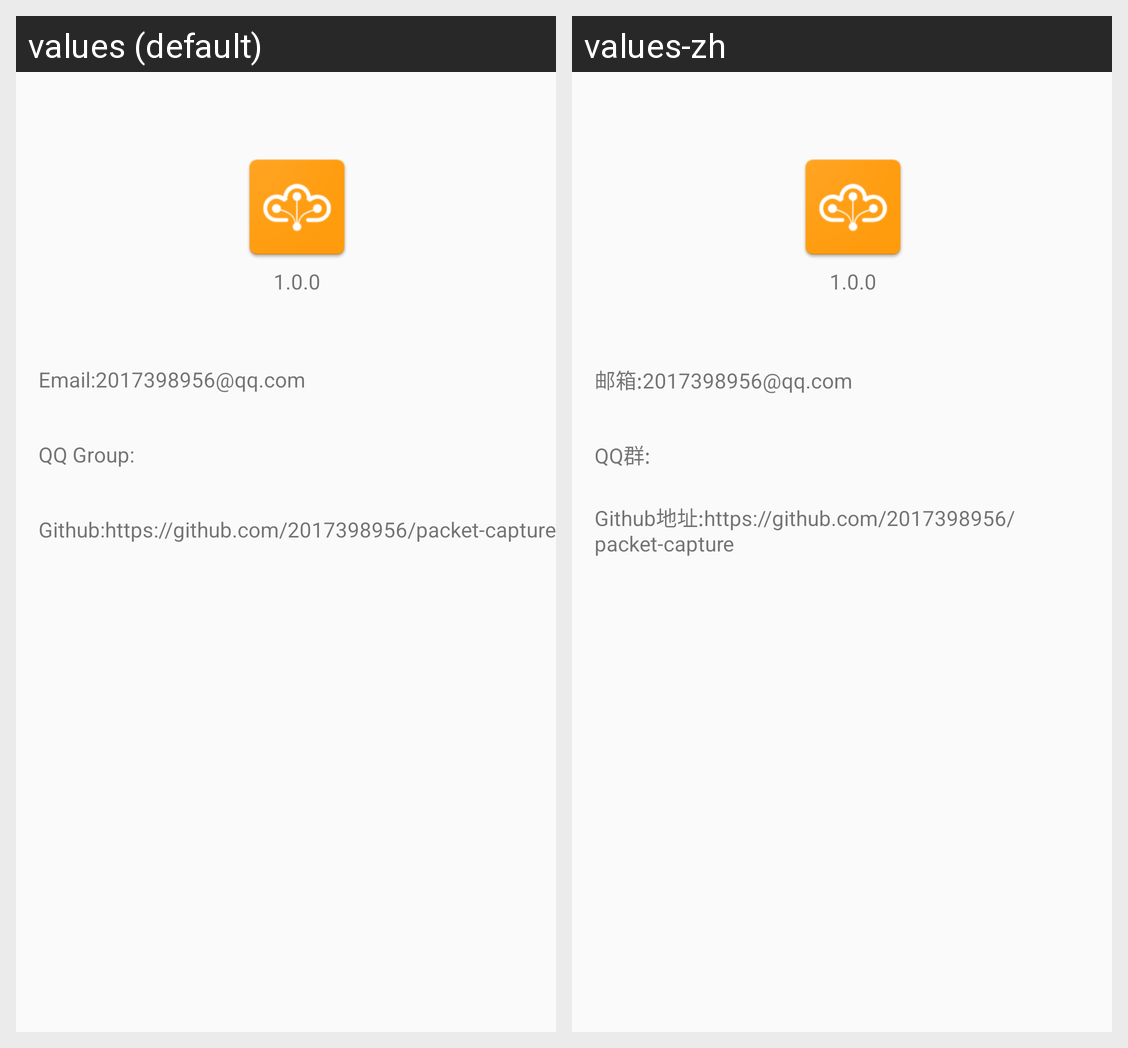

Here is an Android app screen in its default locale and in the app's own translations. Write out the translated-string differences for the strings that appear on this screen.
Android screen res/layout/acitivity_about.xml rendered under 2 locales, left to right: values (default), values-zh. Device: Nexus 5 (rendered at 1080×1920; each locale shown at half size, 540×960, under a caption strip naming it); theme Theme.AppCompat.DayNight.NoActionBar.
Strings drawn on this screen, with the default value and each locale's value (text and hints the layout hard-codes, and strings that could not be matched under every locale, appear in the picture but are not listed):

email_address
  values: Email:2017398956@qq.com
  values-zh: 邮箱:2017398956@qq.com

qq_address
  values: QQ Group:
  values-zh: QQ群:

github_address
  values: Github:https://github.com/2017398956/packet-capture
  values-zh: Github地址:https://github.com/2017398956/packet-capture
